The GitHub repository chandrabhanu18/Image-Classification contains a labelled image folder "data" with 2 categories: cat, dog. Examples follow, each with its label.

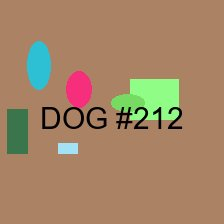
Label: dog

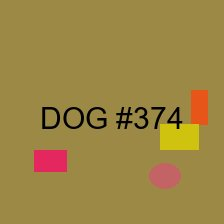
Label: dog

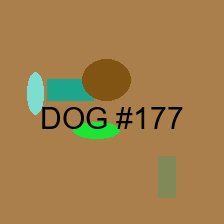
Label: dog

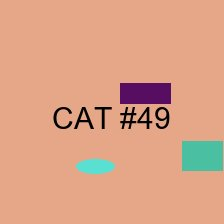
Label: cat

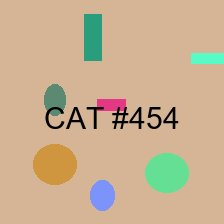
Label: cat

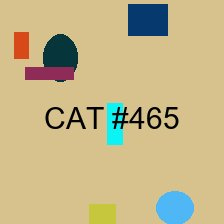
Label: cat
